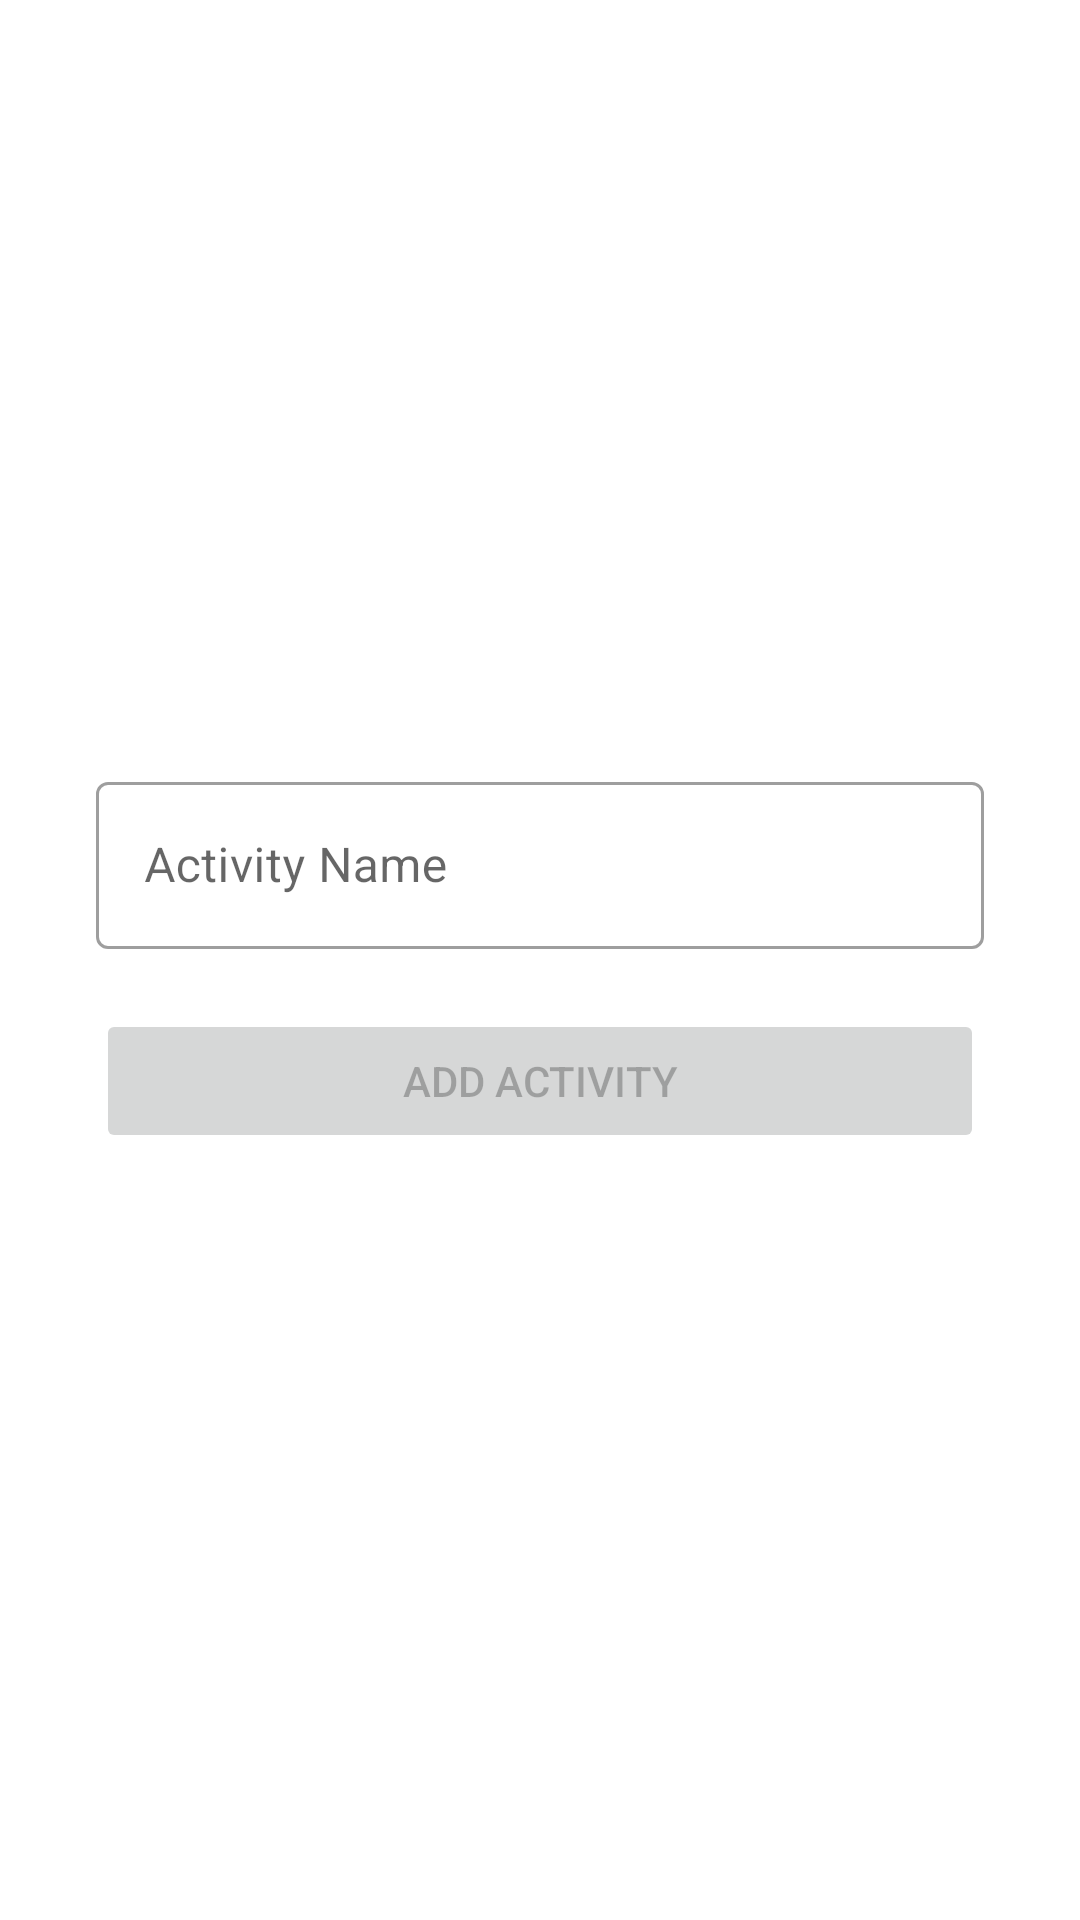

Android layout source for this screen:
<!-- AndroidManifest.xml: application theme Theme.Moodegy -->
<!-- res/layout/activity_addactivity.xml -->
<?xml version="1.0" encoding="utf-8"?>
<LinearLayout xmlns:android="http://schemas.android.com/apk/res/android"
    android:layout_width="match_parent"
    android:layout_height="match_parent"
    xmlns:app="http://schemas.android.com/apk/res-auto"
    android:orientation="vertical"
    android:gravity="center">

    <com.google.android.material.textfield.TextInputLayout
        style="@style/Widget.MaterialComponents.TextInputLayout.OutlinedBox"
        android:id="@+id/addactivity_textinput"
        android:layout_width="match_parent"
        android:layout_height="wrap_content"
        app:startIconDrawable="@drawable/ic_activity"
        app:endIconMode="clear_text"
        android:layout_marginStart="32dp"
        android:layout_marginEnd="32dp"
        android:hint="Activity Name">

        <com.google.android.material.textfield.TextInputEditText
            android:id="@+id/addactivity_edittext"
            android:layout_width="match_parent"
            android:layout_height="wrap_content"/>
    </com.google.android.material.textfield.TextInputLayout>

    <Button
        android:id="@+id/addactivity_btn"
        android:layout_width="match_parent"
        android:layout_height="wrap_content"
        android:layout_marginStart="32dp"
        android:layout_marginTop="20dp"
        android:layout_marginEnd="32dp"
        android:enabled="false"
        android:text="Add Activity" />
</LinearLayout>
<!-- resources referenced by this layout -->
<resources>
  <style name="Theme.Moodegy" parent="Theme.MaterialComponents.DayNight.NoActionBar">
          
          <item name="colorPrimary">@color/purple_500</item>
          <item name="colorPrimaryVariant">@color/purple_700</item>
          <item name="colorOnPrimary">@color/white</item>
          
          <item name="colorSecondary">@color/teal_200</item>
          <item name="colorSecondaryVariant">@color/teal_700</item>
          <item name="colorOnSecondary">@color/black</item>
          
          <item name="android:statusBarColor" tools:targetApi="l">?attr/colorPrimaryVariant</item>
          
      </style>
  <!-- not gathered from this repository: default colours our renderer supplied (Android Studio template values) -->
  <color name="purple_500">#FF6200EE</color>
  <color name="purple_700">#FF3700B3</color>
  <color name="teal_200">#FF03DAC5</color>
  <color name="teal_700">#FF018786</color>
  <color name="black">#FF000000</color>
  <color name="white">#FFFFFFFF</color>
</resources>
